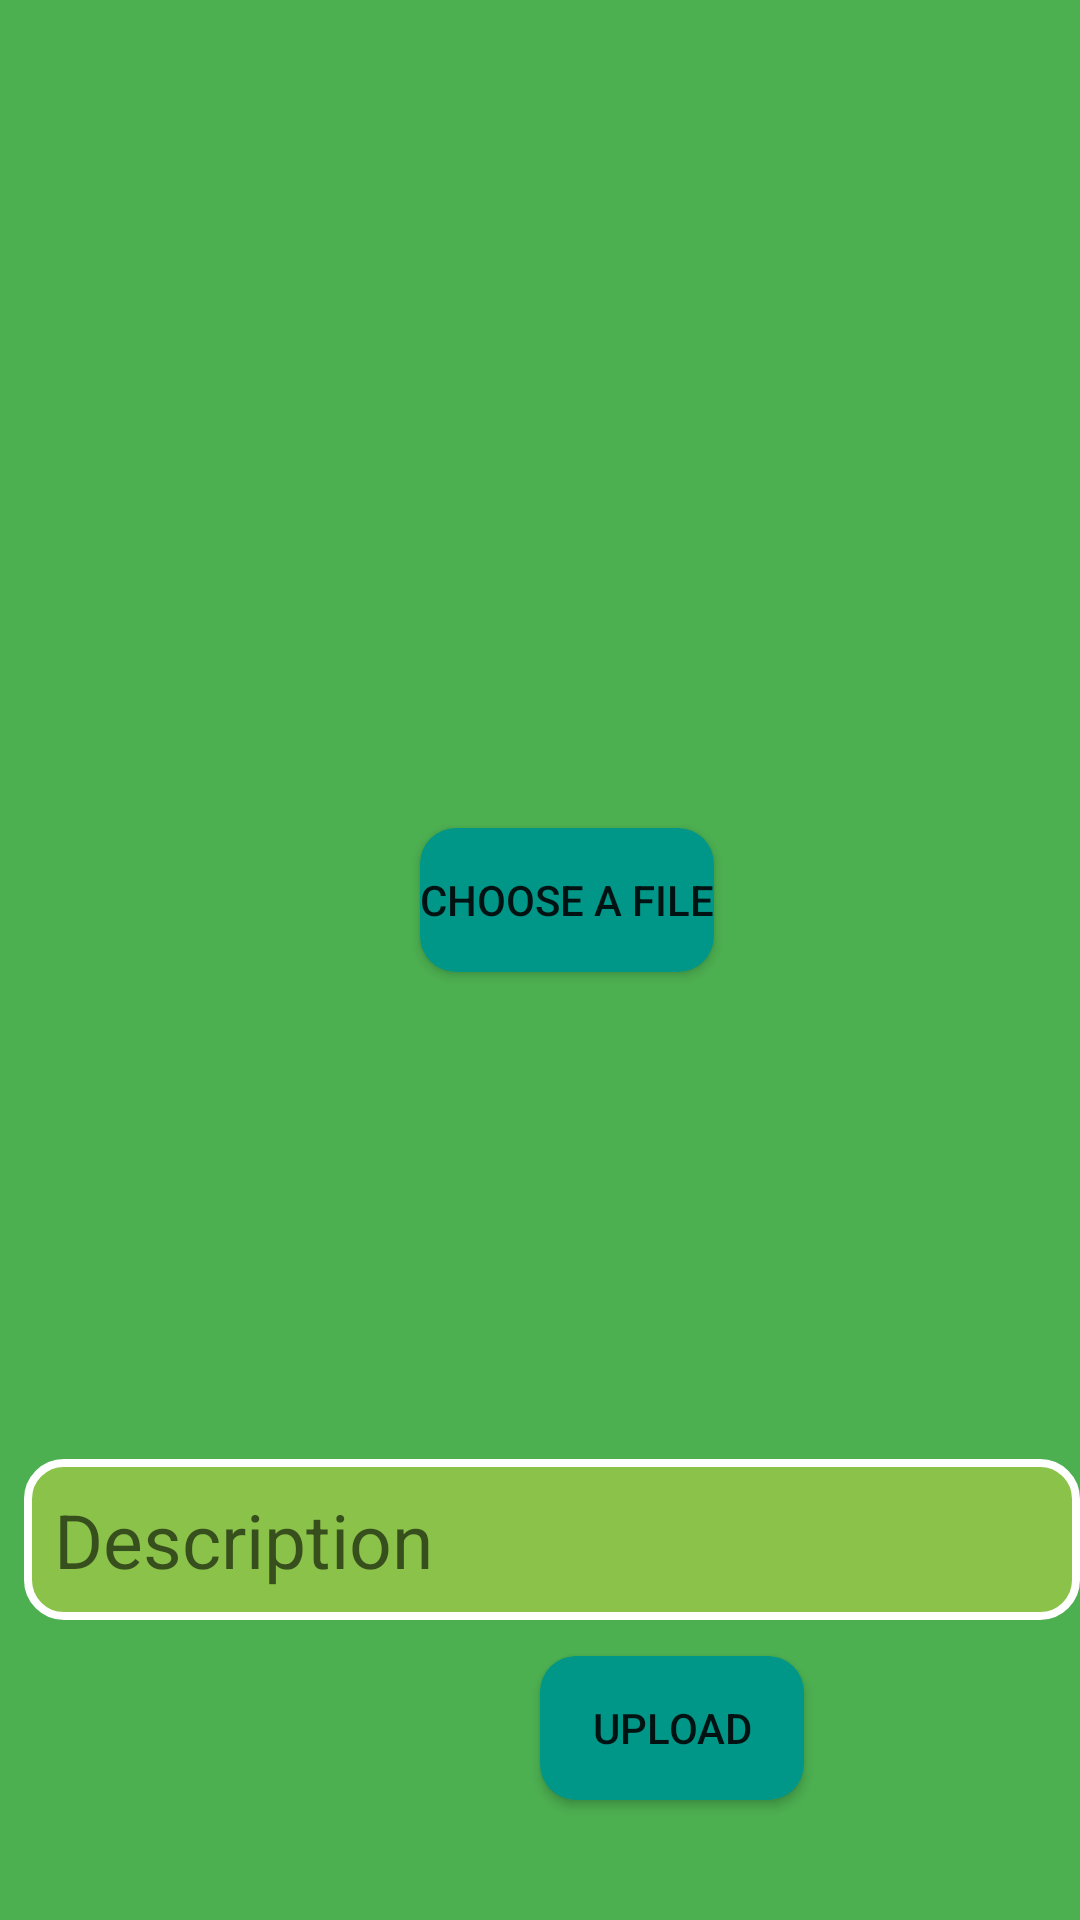

Write the Android layout XML for this screen, with the resource values it uses.
<!-- AndroidManifest.xml: application theme Theme.SchoolManagementPrototype -->
<!-- res/layout/activity_upload_publishment.xml -->
<?xml version="1.0" encoding="utf-8"?>
<androidx.constraintlayout.widget.ConstraintLayout xmlns:android="http://schemas.android.com/apk/res/android"
    xmlns:app="http://schemas.android.com/apk/res-auto"
    xmlns:tools="http://schemas.android.com/tools"
    android:layout_width="match_parent"
    android:layout_height="match_parent"
    tools:context=".UploadPublishment"
    android:background="@color/green">


    <Button
        android:id="@+id/chooseafile"
        android:layout_width="wrap_content"
        android:layout_height="wrap_content"
        android:layout_marginStart="140dp"
        android:layout_marginTop="276dp"
        android:background="@drawable/rounded_buttons"
        android:text="Choose a file"
        app:layout_constraintStart_toStartOf="parent"
        app:layout_constraintTop_toTopOf="parent" />

    <Button
        android:id="@+id/button"
        android:layout_width="wrap_content"
        android:layout_height="wrap_content"
        android:layout_marginStart="180dp"
        android:layout_marginTop="12dp"
        android:background="@drawable/rounded_buttons"
        android:text="Upload"
        app:layout_constraintStart_toStartOf="parent"
        app:layout_constraintTop_toBottomOf="@+id/description" />

    <EditText
        android:id="@+id/description"
        android:layout_width="match_parent"
        android:layout_height="wrap_content"
        android:padding="10dp"
        android:layout_marginStart="8dp"
        android:layout_marginBottom="100dp"
        android:background="@drawable/edit_text_border"
        android:textColor="@color/white"
        android:ems="10"
        android:hint="Description"
        android:textSize="25sp"
        android:inputType="textPersonName"
        app:layout_constraintBottom_toBottomOf="parent"
        app:layout_constraintStart_toStartOf="parent" />
</androidx.constraintlayout.widget.ConstraintLayout>
<!-- resources referenced by this layout -->
<resources>
  <color name="green">#4CAF50</color>
  <color name="white">#FFFFFFFF</color>
  <!-- drawable edit_text_border (drawable) -->
  <shape xmlns:android="http://schemas.android.com/apk/res/android"
      android:shape="rectangle">
      <solid android:color="@color/light_green" />
  
      <corners
          android:bottomLeftRadius="12dp"
          android:bottomRightRadius="12dp"
          android:topLeftRadius="12dp"
          android:topRightRadius="12dp" />
      <stroke
          android:width="2.5dp"
          android:color="#ffffff" />
  </shape>
  <!-- drawable rounded_buttons (drawable) -->
  <?xml version="1.0" encoding="utf-8"?>
  <shape xmlns:android="http://schemas.android.com/apk/res/android"
      android:shape="rectangle">
      <solid android:color="@color/accent" />
  
      <corners
          android:bottomLeftRadius="12dp"
          android:bottomRightRadius="12dp"
          android:topLeftRadius="12dp"
          android:topRightRadius="12dp" />
  </shape>
  <style name="Theme.SchoolManagementPrototype" parent="Theme.MaterialComponents.DayNight.DarkActionBar">
          
          <item name="colorPrimary">@color/purple_500</item>
          <item name="colorPrimaryVariant">@color/purple_700</item>
          <item name="colorOnPrimary">@color/white</item>
          
          <item name="colorSecondary">@color/teal_200</item>
          <item name="colorSecondaryVariant">@color/teal_700</item>
          <item name="colorOnSecondary">@color/black</item>
          
          <item name="android:statusBarColor" tools:targetApi="l">?attr/colorPrimaryVariant</item>
          
      </style>
  <color name="light_green">#8BC34A</color>
  <color name="accent">#009688</color>
  <color name="purple_500">#FF6200EE</color>
  <color name="purple_700">#FF3700B3</color>
  <color name="teal_200">#FF03DAC5</color>
  <color name="teal_700">#FF018786</color>
  <color name="black">#FF000000</color>
</resources>
